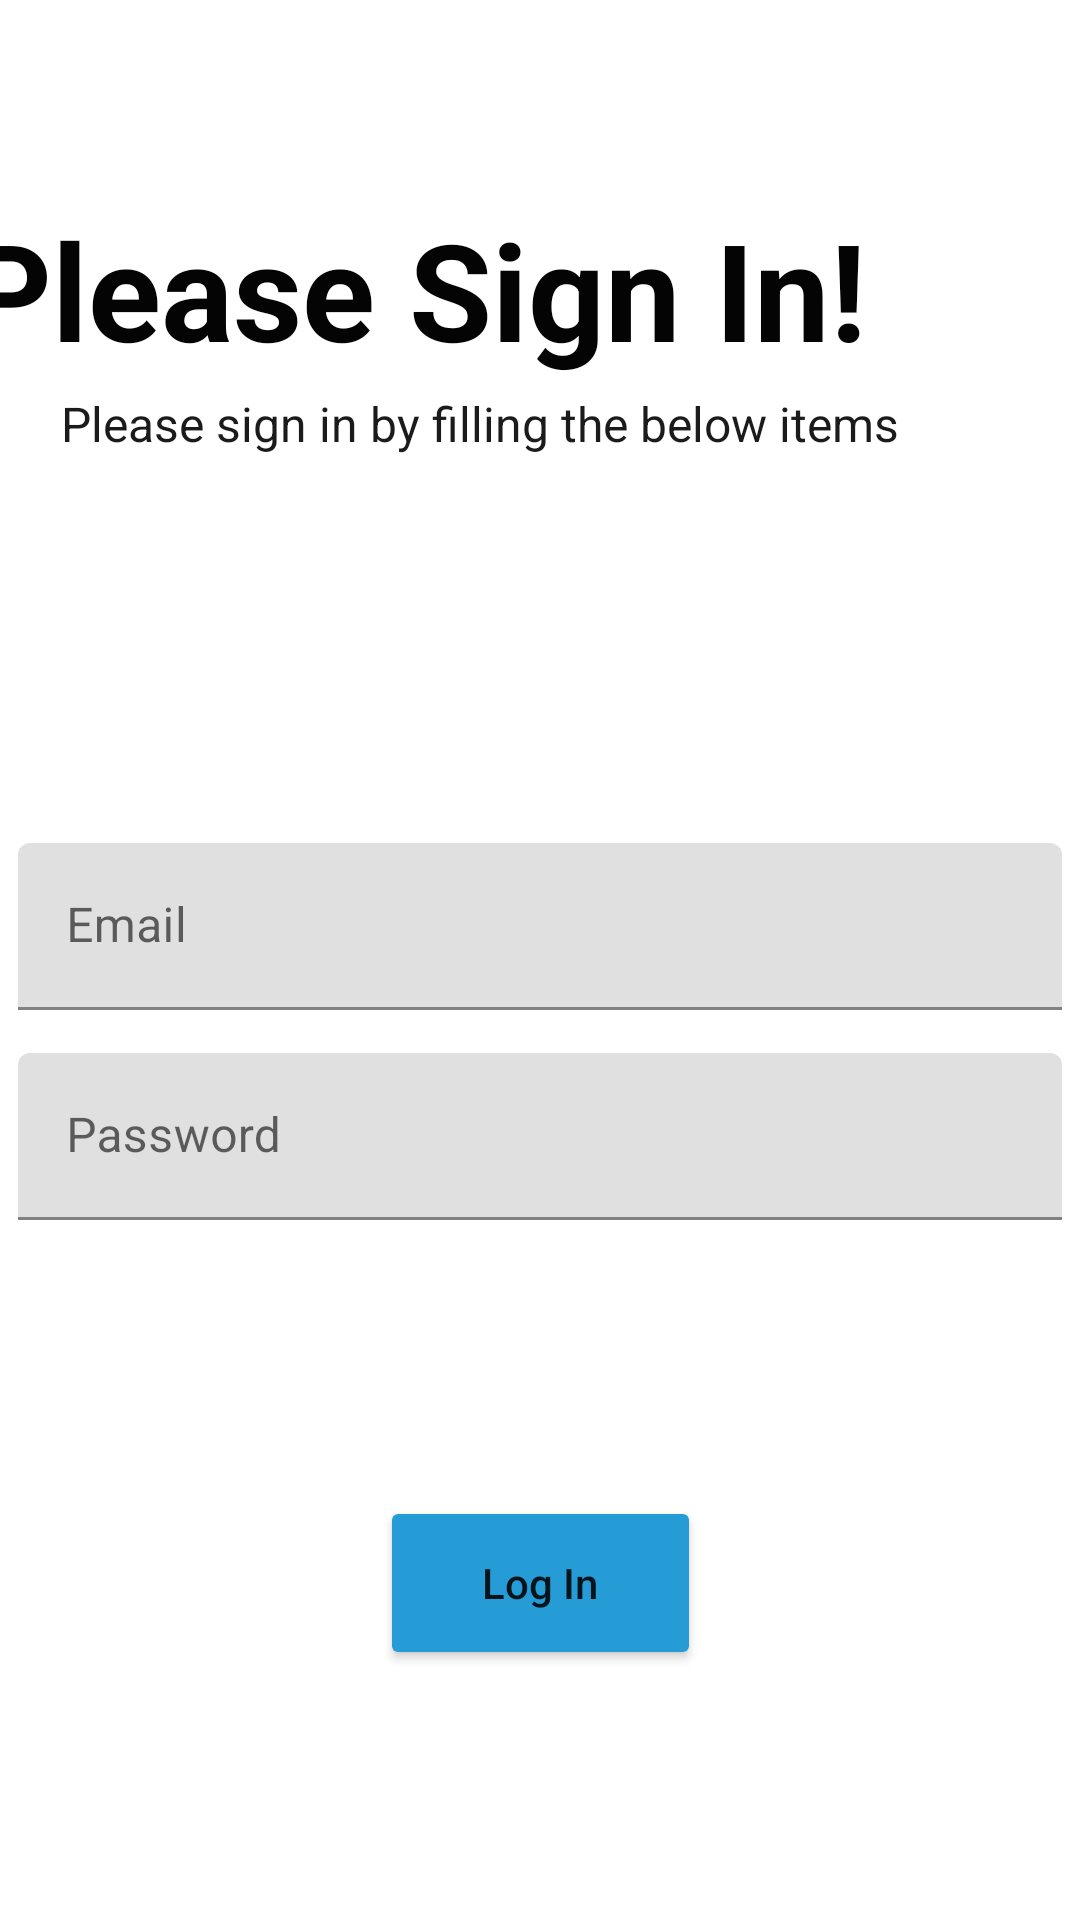

The Android layout XML behind this screen, and the referenced resources:
<!-- AndroidManifest.xml: application theme Theme.FinalProjectmedical_report -->
<!-- res/layout/activity_signin.xml -->
<?xml version="1.0" encoding="utf-8"?>
<androidx.constraintlayout.widget.ConstraintLayout xmlns:android="http://schemas.android.com/apk/res/android"
    xmlns:app="http://schemas.android.com/apk/res-auto"
    xmlns:tools="http://schemas.android.com/tools"
    android:layout_width="match_parent"
    android:layout_height="match_parent">

    <TextView
        android:id="@+id/textView"
        android:layout_width="374dp"
        android:layout_height="73dp"
        android:text="Please Sign In!"
        android:textAlignment="textStart"
        android:textColor="#040404"
        android:textSize="45sp"
        android:textStyle="bold"
        app:layout_constraintBottom_toBottomOf="parent"
        app:layout_constraintEnd_toEndOf="parent"
        app:layout_constraintHorizontal_bias="0.864"
        app:layout_constraintStart_toStartOf="parent"
        app:layout_constraintTop_toTopOf="parent"
        app:layout_constraintVertical_bias="0.117" />

    <com.google.android.material.textfield.TextInputLayout

        android:layout_width="348dp"
        android:layout_height="58dp"
        android:translationY="-10dp"
        app:layout_constraintBottom_toBottomOf="parent"
        app:layout_constraintEnd_toEndOf="parent"
        app:layout_constraintStart_toStartOf="parent"
        app:layout_constraintTop_toTopOf="parent">

        <com.google.android.material.textfield.TextInputEditText
            android:id="@+id/email"
            android:layout_width="match_parent"
            android:layout_height="wrap_content"
            android:hint="Email" />
    </com.google.android.material.textfield.TextInputLayout>

    <com.google.android.material.textfield.TextInputLayout

        android:layout_width="348dp"
        android:layout_height="58dp"
        android:translationY="60dp"
        app:layout_constraintBottom_toBottomOf="parent"
        app:layout_constraintEnd_toEndOf="parent"
        app:layout_constraintStart_toStartOf="parent"
        app:layout_constraintTop_toTopOf="parent">

        <com.google.android.material.textfield.TextInputEditText
            android:id="@+id/password"
            android:layout_width="match_parent"
            android:layout_height="wrap_content"
            android:hint="Password" />
    </com.google.android.material.textfield.TextInputLayout>

    <TextView
        android:id="@+id/textView2"
        android:layout_width="wrap_content"
        android:layout_height="wrap_content"
        android:text="Please sign in by filling the below items"
        android:textAlignment="textStart"
        android:textColor="#1C1B1B"
        android:textSize="16sp"
        app:layout_constraintBottom_toBottomOf="parent"
        app:layout_constraintEnd_toEndOf="parent"
        app:layout_constraintHorizontal_bias="0.25"
        app:layout_constraintStart_toStartOf="parent"
        app:layout_constraintTop_toTopOf="parent"
        app:layout_constraintVertical_bias="0.211" />

    <Button
        android:id="@+id/login"
        android:layout_width="107dp"
        android:layout_height="58dp"
        android:backgroundTint="#259CD5"
        android:onClick="Log_In"
        android:text="Log In"
        android:textAllCaps="false"
        app:layout_constraintBottom_toBottomOf="parent"
        app:layout_constraintEnd_toEndOf="parent"
        app:layout_constraintStart_toStartOf="parent"
        app:layout_constraintTop_toTopOf="parent"
        app:layout_constraintVertical_bias="0.857" />

</androidx.constraintlayout.widget.ConstraintLayout>
<!-- resources referenced by this layout -->
<resources>
  <style name="Theme.FinalProjectmedical_report" parent="Theme.MaterialComponents.DayNight.DarkActionBar">
          
          <item name="colorPrimary">@color/purple_500</item>
          <item name="colorPrimaryVariant">@color/purple_700</item>
          <item name="colorOnPrimary">@color/white</item>
          
          <item name="colorSecondary">@color/teal_200</item>
          <item name="colorSecondaryVariant">@color/teal_700</item>
          <item name="colorOnSecondary">@color/black</item>
          
          <item name="android:statusBarColor" tools:targetApi="l">?attr/colorPrimaryVariant</item>
          
      </style>
  <!-- not gathered from this repository: default colours our renderer supplied (Android Studio template values) -->
  <color name="purple_500">#FF6200EE</color>
  <color name="purple_700">#FF3700B3</color>
  <color name="teal_200">#FF03DAC5</color>
  <color name="teal_700">#FF018786</color>
  <color name="black">#FF000000</color>
  <color name="white">#FFFFFFFF</color>
</resources>
